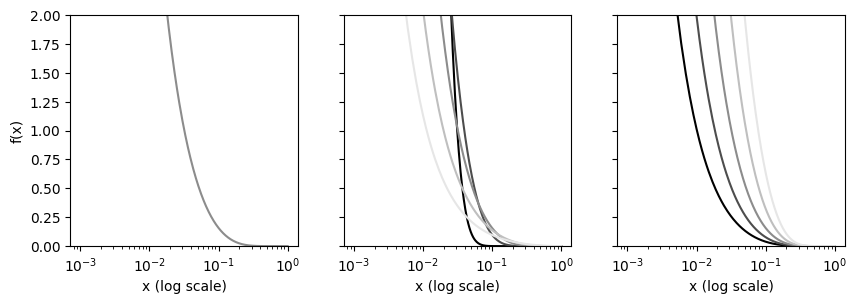

The file beside this chart, header and first rows:
1, 2, 3, 4, 5, 6, 7, 8, 9, 10, 11, 12, 13, 14, 15, 16
0.001, 37.92, 37.92, 37.92, 37.92, 37.92, 161.5, 68.67, 37.92, 20.28, 11.22, 10.88, 20.78, 37.92, 62.96, 84.58
0.002, 19.37, 19.37, 19.37, 19.37, 19.37, 96.36, 35.87, 19.37, 10.25, 5.647, 5.424, 10.45, 19.37, 33.21, 47.17
0.003, 13.02, 13.02, 13.02, 13.02, 13.02, 68.4, 24.3, 13.02, 6.866, 3.775, 3.595, 6.957, 13.02, 22.74, 33.38
0.004, 9.792, 9.792, 9.792, 9.792, 9.792, 52.12, 18.31, 9.792, 5.159, 2.836, 2.677, 5.198, 9.792, 17.33, 26.04
0.005, 7.832, 7.832, 7.832, 7.832, 7.832, 41.3, 14.62, 7.832, 4.129, 2.27, 2.124, 4.136, 7.832, 14.01, 21.42
0.006, 6.512, 6.512, 6.512, 6.512, 6.512, 33.53, 12.12, 6.512, 3.439, 1.892, 1.756, 3.425, 6.512, 11.74, 18.23
0.007, 5.563, 5.563, 5.563, 5.563, 5.563, 27.69, 10.3, 5.563, 2.944, 1.621, 1.492, 2.915, 5.563, 10.1, 15.88
0.008, 4.846, 4.846, 4.846, 4.846, 4.846, 23.16, 8.921, 4.846, 2.572, 1.418, 1.293, 2.531, 4.846, 8.857, 14.07
0.009, 4.286, 4.286, 4.286, 4.286, 4.286, 19.54, 7.837, 4.286, 2.281, 1.26, 1.139, 2.233, 4.286, 7.876, 12.64
0.01, 3.835, 3.835, 3.835, 3.835, 3.835, 16.62, 6.962, 3.835, 2.049, 1.133, 1.016, 1.993, 3.835, 7.082, 11.46
0.011, 3.465, 3.465, 3.465, 3.465, 3.465, 14.21, 6.242, 3.465, 1.858, 1.029, 0.9145, 1.797, 3.465, 6.427, 10.48
0.012, 3.155, 3.155, 3.155, 3.155, 3.155, 12.22, 5.637, 3.155, 1.698, 0.9425, 0.8303, 1.633, 3.155, 5.877, 9.652
0.013, 2.893, 2.893, 2.893, 2.893, 2.893, 10.55, 5.123, 2.893, 1.563, 0.8691, 0.7591, 1.494, 2.893, 5.408, 8.939
0.014, 2.667, 2.667, 2.667, 2.667, 2.667, 9.135, 4.681, 2.667, 1.447, 0.8061, 0.698, 1.375, 2.667, 5.003, 8.32
0.015, 2.471, 2.471, 2.471, 2.471, 2.471, 7.936, 4.297, 2.471, 1.346, 0.7515, 0.6451, 1.272, 2.471, 4.649, 7.776
0.016, 2.299, 2.299, 2.299, 2.299, 2.299, 6.912, 3.961, 2.299, 1.258, 0.7036, 0.5988, 1.181, 2.299, 4.339, 7.295
0.017, 2.147, 2.147, 2.147, 2.147, 2.147, 6.034, 3.663, 2.147, 1.18, 0.6614, 0.558, 1.102, 2.147, 4.063, 6.866
0.018, 2.011, 2.011, 2.011, 2.011, 2.011, 5.278, 3.398, 2.011, 1.111, 0.6238, 0.5217, 1.031, 2.011, 3.817, 6.48
0.019, 1.89, 1.89, 1.89, 1.89, 1.89, 4.625, 3.162, 1.89, 1.049, 0.5901, 0.4893, 0.9674, 1.89, 3.596, 6.132
0.02, 1.78, 1.78, 1.78, 1.78, 1.78, 4.059, 2.949, 1.78, 0.9926, 0.5598, 0.4602, 0.9104, 1.78, 3.396, 5.815
0.021, 1.681, 1.681, 1.681, 1.681, 1.681, 3.567, 2.756, 1.681, 0.9419, 0.5324, 0.4338, 0.8588, 1.681, 3.214, 5.527
0.022, 1.591, 1.591, 1.591, 1.591, 1.591, 3.139, 2.582, 1.591, 0.8958, 0.5075, 0.4099, 0.8119, 1.591, 3.049, 5.262
0.023, 1.509, 1.509, 1.509, 1.509, 1.509, 2.765, 2.423, 1.509, 0.8536, 0.4847, 0.3881, 0.7691, 1.509, 2.897, 5.019
0.024, 1.433, 1.433, 1.433, 1.433, 1.433, 2.439, 2.277, 1.433, 0.8149, 0.4638, 0.3681, 0.7299, 1.433, 2.758, 4.794
0.025, 1.364, 1.364, 1.364, 1.364, 1.364, 2.153, 2.144, 1.364, 0.7793, 0.4445, 0.3498, 0.6938, 1.364, 2.629, 4.586
0.026, 1.3, 1.3, 1.3, 1.3, 1.3, 1.902, 2.021, 1.3, 0.7465, 0.4268, 0.3329, 0.6606, 1.3, 2.51, 4.393
0.027, 1.241, 1.241, 1.241, 1.241, 1.241, 1.682, 1.908, 1.241, 0.716, 0.4103, 0.3173, 0.6299, 1.241, 2.4, 4.213
0.028, 1.185, 1.185, 1.185, 1.185, 1.185, 1.488, 1.803, 1.185, 0.6877, 0.395, 0.3028, 0.6014, 1.185, 2.297, 4.045
0.029, 1.134, 1.134, 1.134, 1.134, 1.134, 1.318, 1.706, 1.134, 0.6614, 0.3808, 0.2893, 0.5749, 1.134, 2.202, 3.887
0.03, 1.086, 1.086, 1.086, 1.086, 1.086, 1.167, 1.616, 1.086, 0.6368, 0.3675, 0.2768, 0.5502, 1.086, 2.112, 3.74
0.031, 1.042, 1.042, 1.042, 1.042, 1.042, 1.035, 1.532, 1.042, 0.6137, 0.355, 0.2651, 0.5271, 1.042, 2.028, 3.601
0.032, 0.9997, 0.9997, 0.9997, 0.9997, 0.9997, 0.918, 1.454, 0.9997, 0.5921, 0.3434, 0.2541, 0.5055, 0.9997, 1.95, 3.47
0.033, 0.9603, 0.9603, 0.9603, 0.9603, 0.9603, 0.8146, 1.381, 0.9603, 0.5718, 0.3324, 0.2438, 0.4853, 0.9603, 1.875, 3.347
0.034, 0.9233, 0.9233, 0.9233, 0.9233, 0.9233, 0.7232, 1.313, 0.9233, 0.5527, 0.3221, 0.2342, 0.4662, 0.9233, 1.806, 3.231
0.035, 0.8884, 0.8884, 0.8884, 0.8884, 0.8884, 0.6423, 1.249, 0.8884, 0.5347, 0.3124, 0.2251, 0.4483, 0.8884, 1.74, 3.121
0.036, 0.8556, 0.8556, 0.8556, 0.8556, 0.8556, 0.5707, 1.189, 0.8556, 0.5177, 0.3031, 0.2166, 0.4314, 0.8556, 1.678, 3.016
0.037, 0.8245, 0.8245, 0.8245, 0.8245, 0.8245, 0.5073, 1.133, 0.8245, 0.5016, 0.2944, 0.2085, 0.4155, 0.8245, 1.619, 2.917
0.038, 0.7951, 0.7951, 0.7951, 0.7951, 0.7951, 0.451, 1.08, 0.7951, 0.4863, 0.2862, 0.2009, 0.4004, 0.7951, 1.563, 2.823
0.039, 0.7672, 0.7672, 0.7672, 0.7672, 0.7672, 0.4012, 1.03, 0.7672, 0.4719, 0.2784, 0.1937, 0.3862, 0.7672, 1.51, 2.734
0.04, 0.7408, 0.7408, 0.7408, 0.7408, 0.7408, 0.3569, 0.9827, 0.7408, 0.4581, 0.2709, 0.1868, 0.3726, 0.7408, 1.46, 2.648
0.041, 0.7157, 0.7157, 0.7157, 0.7157, 0.7157, 0.3176, 0.9383, 0.7157, 0.445, 0.2638, 0.1803, 0.3598, 0.7157, 1.412, 2.567
0.042, 0.6919, 0.6919, 0.6919, 0.6919, 0.6919, 0.2827, 0.8964, 0.6919, 0.4326, 0.2571, 0.1742, 0.3476, 0.6919, 1.367, 2.489
0.043, 0.6692, 0.6692, 0.6692, 0.6692, 0.6692, 0.2517, 0.8568, 0.6692, 0.4207, 0.2507, 0.1683, 0.336, 0.6692, 1.324, 2.415
0.044, 0.6475, 0.6475, 0.6475, 0.6475, 0.6475, 0.2242, 0.8193, 0.6475, 0.4093, 0.2445, 0.1627, 0.325, 0.6475, 1.282, 2.344
0.045, 0.6269, 0.6269, 0.6269, 0.6269, 0.6269, 0.1997, 0.7838, 0.6269, 0.3985, 0.2387, 0.1574, 0.3145, 0.6269, 1.243, 2.276
0.046, 0.6072, 0.6072, 0.6072, 0.6072, 0.6072, 0.1779, 0.7502, 0.6072, 0.3881, 0.2331, 0.1524, 0.3044, 0.6072, 1.205, 2.211
0.047, 0.5884, 0.5884, 0.5884, 0.5884, 0.5884, 0.1585, 0.7183, 0.5884, 0.3782, 0.2277, 0.1475, 0.2948, 0.5884, 1.169, 2.149
0.048, 0.5704, 0.5704, 0.5704, 0.5704, 0.5704, 0.1412, 0.688, 0.5704, 0.3687, 0.2225, 0.1429, 0.2857, 0.5704, 1.134, 2.089
0.049, 0.5532, 0.5532, 0.5532, 0.5532, 0.5532, 0.1259, 0.6592, 0.5532, 0.3596, 0.2176, 0.1385, 0.2769, 0.5532, 1.101, 2.031
0.05, 0.5367, 0.5367, 0.5367, 0.5367, 0.5367, 0.1122, 0.6319, 0.5367, 0.3509, 0.2129, 0.1343, 0.2685, 0.5367, 1.069, 1.976
0.051, 0.5209, 0.5209, 0.5209, 0.5209, 0.5209, 0.1001, 0.6059, 0.5209, 0.3425, 0.2083, 0.1302, 0.2605, 0.5209, 1.039, 1.923
0.052, 0.5057, 0.5057, 0.5057, 0.5057, 0.5057, 0.08923, 0.5811, 0.5057, 0.3344, 0.2039, 0.1263, 0.2528, 0.5057, 1.01, 1.872
0.053, 0.4912, 0.4912, 0.4912, 0.4912, 0.4912, 0.07958, 0.5576, 0.4912, 0.3266, 0.1997, 0.1226, 0.2454, 0.4912, 0.9813, 1.823
0.054, 0.4772, 0.4772, 0.4772, 0.4772, 0.4772, 0.07097, 0.5351, 0.4772, 0.3191, 0.1956, 0.119, 0.2383, 0.4772, 0.9543, 1.775
0.055, 0.4637, 0.4637, 0.4637, 0.4637, 0.4637, 0.06331, 0.5137, 0.4637, 0.3119, 0.1917, 0.1156, 0.2315, 0.4637, 0.9282, 1.729
0.056, 0.4508, 0.4508, 0.4508, 0.4508, 0.4508, 0.05647, 0.4933, 0.4508, 0.305, 0.1879, 0.1123, 0.2249, 0.4508, 0.9032, 1.685
0.057, 0.4384, 0.4384, 0.4384, 0.4384, 0.4384, 0.05038, 0.4738, 0.4384, 0.2983, 0.1843, 0.1091, 0.2186, 0.4384, 0.879, 1.643
0.058, 0.4264, 0.4264, 0.4264, 0.4264, 0.4264, 0.04495, 0.4552, 0.4264, 0.2918, 0.1807, 0.1061, 0.2126, 0.4264, 0.8557, 1.602
0.059, 0.4149, 0.4149, 0.4149, 0.4149, 0.4149, 0.04011, 0.4375, 0.4149, 0.2856, 0.1774, 0.1032, 0.2067, 0.4149, 0.8333, 1.562
0.06, 0.4038, 0.4038, 0.4038, 0.4038, 0.4038, 0.03579, 0.4205, 0.4038, 0.2795, 0.1741, 0.1003, 0.2011, 0.4038, 0.8116, 1.524
... 939 more rows
